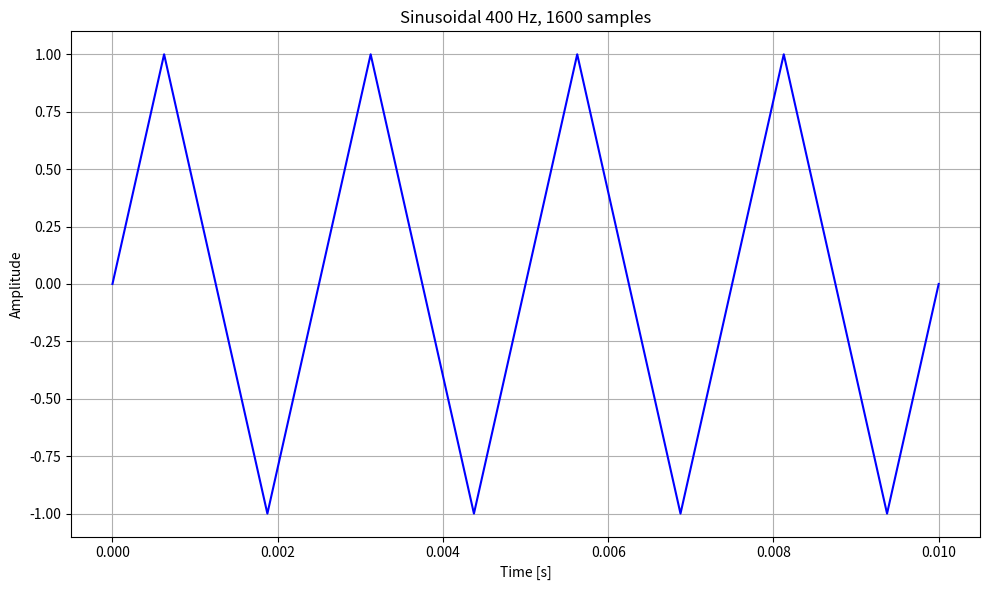
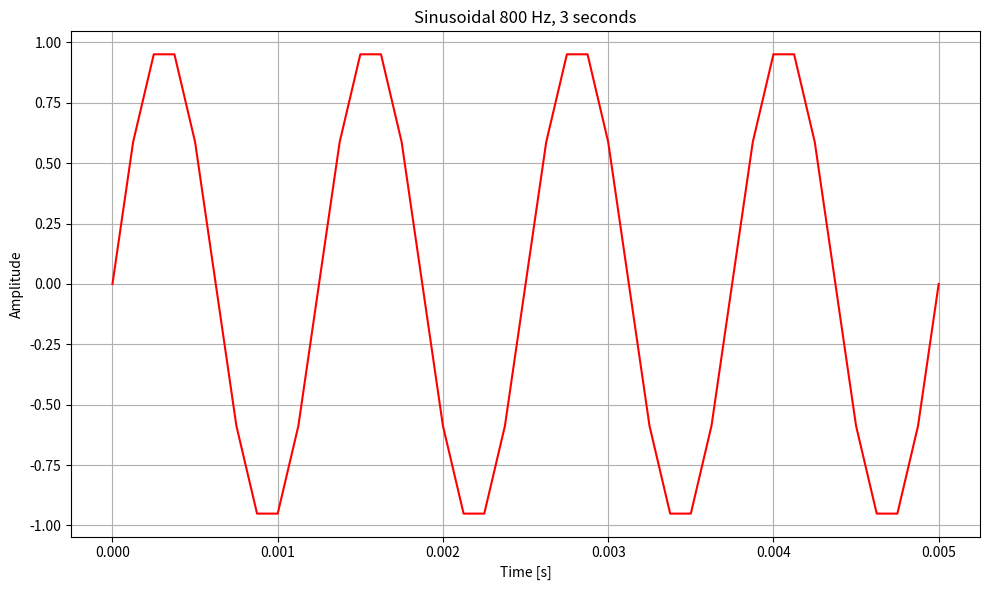
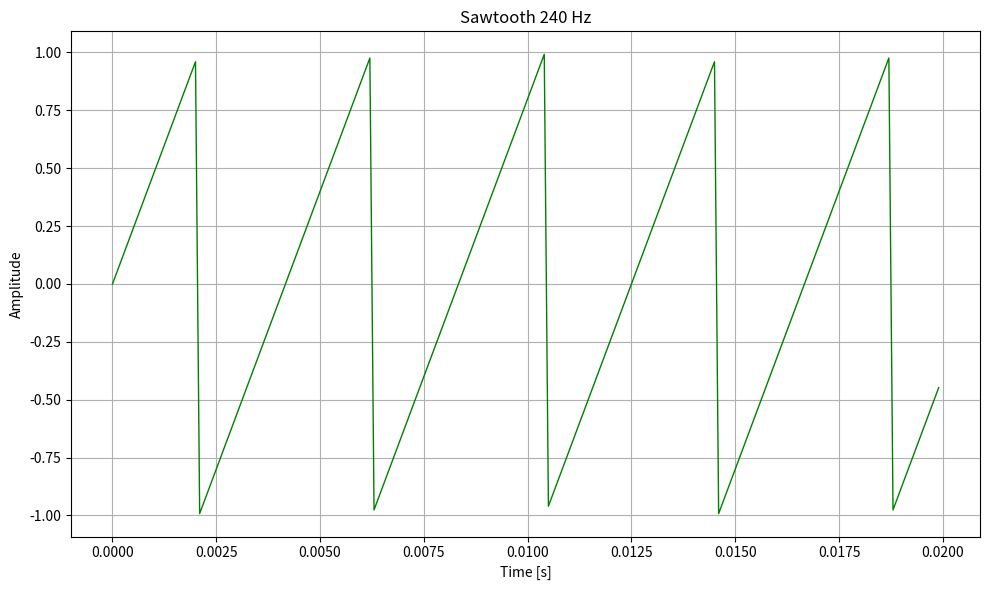
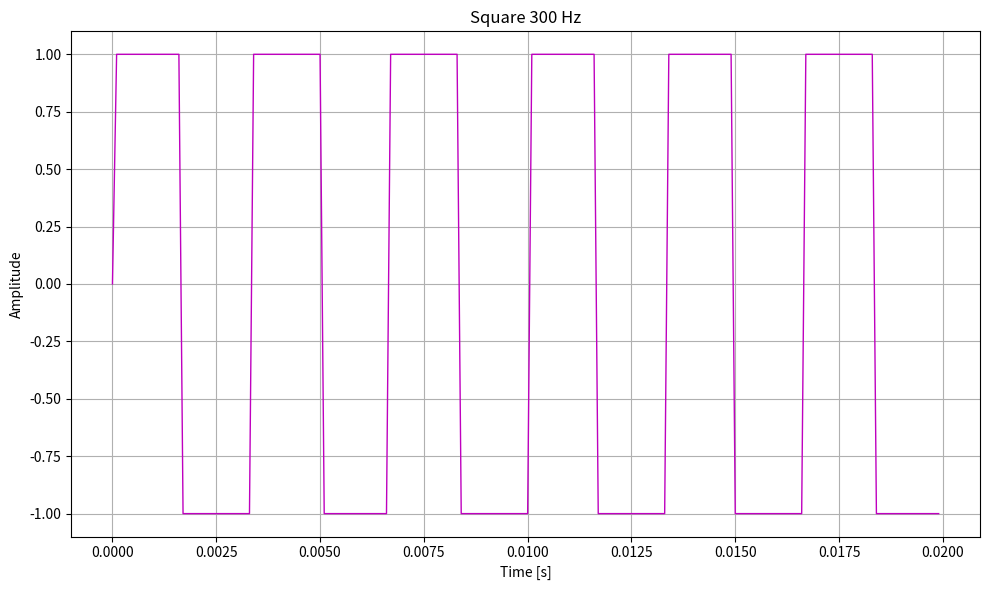
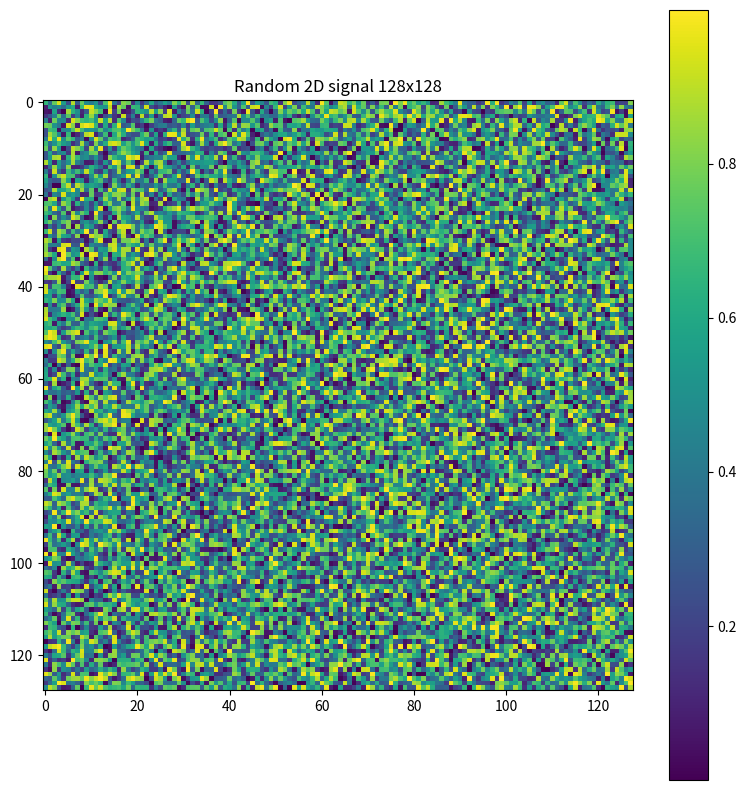
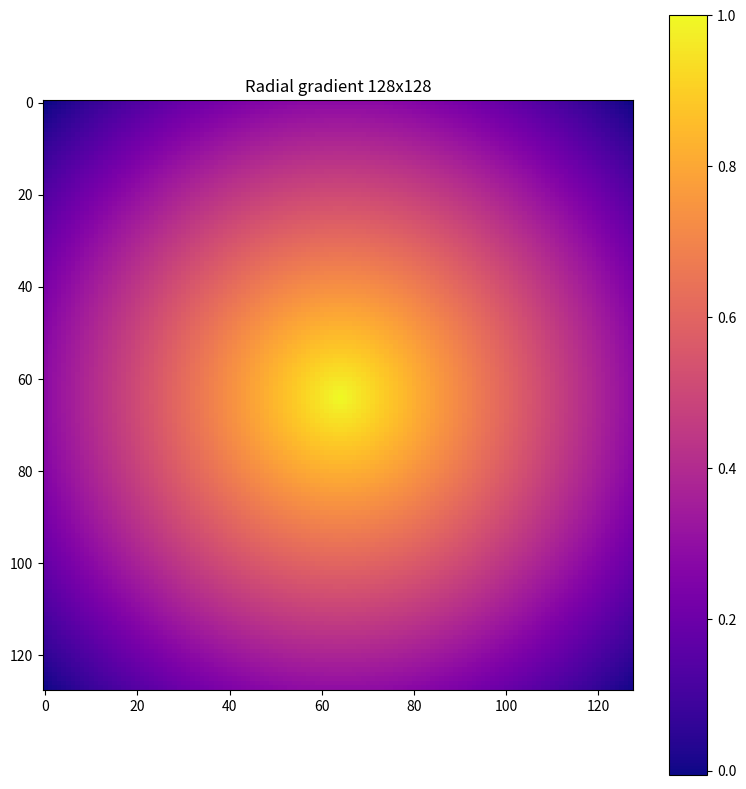

The matplotlib source for these figures, in order:
import numpy as np
import matplotlib.pyplot as plt

import matplotlib
matplotlib.use('Agg')

# a
fs_a = 1600
t_a = np.arange(1600) / fs_a
freq_a = 400
signal_a = np.sin(2 * np.pi * freq_a * t_a)

plt.figure(figsize=(10, 6))

mask_a = t_a <= 0.01
plt.plot(t_a[mask_a], signal_a[mask_a], 'b-', linewidth=1.5)
plt.title('Sinusoidal 400 Hz, 1600 samples')
plt.xlabel('Time [s]')
plt.ylabel('Amplitude')
plt.grid(True)
plt.tight_layout()
plt.savefig('2a_sinus_400hz.pdf', dpi=300, bbox_inches='tight')


# b
duration_b = 3
fs_b = 8000
t_b = np.arange(0, duration_b, 1/fs_b)
freq_b = 800
signal_b = np.sin(2 * np.pi * freq_b * t_b)

plt.figure(figsize=(10, 6))

mask_b = t_b <= 0.005
plt.plot(t_b[mask_b], signal_b[mask_b], 'r-', linewidth=1.5)
plt.title('Sinusoidal 800 Hz, 3 seconds')
plt.xlabel('Time [s]')
plt.ylabel('Amplitude')
plt.grid(True)
plt.tight_layout()
plt.savefig('2b_sinus_800hz.pdf', dpi=300, bbox_inches='tight')


# c
duration_c = 0.02
fs_c = 10000
t_c = np.arange(0, duration_c, 1/fs_c)
freq_c = 240
signal_c = 2 * (t_c * freq_c - np.floor(0.5 + t_c * freq_c))

plt.figure(figsize=(10, 6))
plt.plot(t_c, signal_c, 'g-', linewidth=1)
plt.title('Sawtooth 240 Hz')
plt.xlabel('Time [s]')
plt.ylabel('Amplitude')
plt.grid(True)
plt.tight_layout()
plt.savefig('2c_sawtooth_240hz.pdf', dpi=300, bbox_inches='tight')


# d
duration_d = 0.02
fs_d = 10000
t_d = np.arange(0, duration_d, 1/fs_d)
freq_d = 300
signal_d = np.sign(np.sin(2 * np.pi * freq_d * t_d))

plt.figure(figsize=(10, 6))
plt.plot(t_d, signal_d, 'm-', linewidth=1)
plt.title('Square 300 Hz')
plt.xlabel('Time [s]')
plt.ylabel('Amplitude')
plt.grid(True)
plt.tight_layout()
plt.savefig('2d_square_300hz.pdf', dpi=300, bbox_inches='tight')


# e
signal_e = np.random.rand(128, 128)

plt.figure(figsize=(8, 8))
plt.imshow(signal_e, cmap='viridis')
plt.title('Random 2D signal 128x128')
plt.colorbar()
plt.tight_layout()
plt.savefig('2e_2d_random.pdf', dpi=300, bbox_inches='tight')


# f
x, y = np.meshgrid(np.linspace(0, 1, 128), np.linspace(0, 1, 128))
signal_f = np.zeros((128, 128))
center_x, center_y = 64, 64
for i in range(128):
    for j in range(128):
        distance = np.sqrt((i - center_x)**2 + (j - center_y)**2)
        signal_f[i, j] = 1 - distance / 90

plt.figure(figsize=(8, 8))
plt.imshow(signal_f, cmap='plasma')
plt.title('Radial gradient 128x128')
plt.colorbar()
plt.tight_layout()
plt.savefig('2f_2d_gradient.pdf', dpi=300, bbox_inches='tight')


